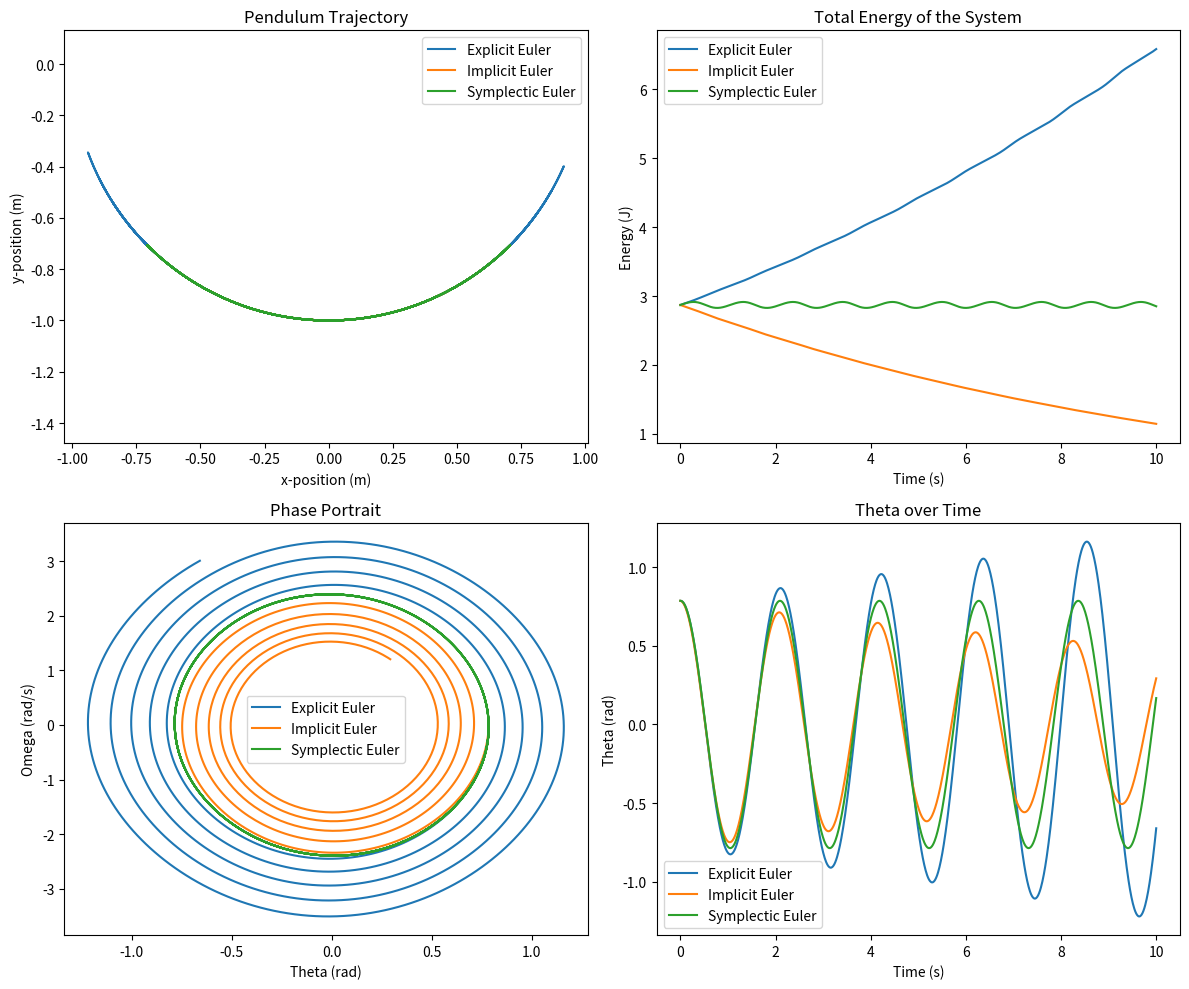

The matplotlib source for this figure:
'In the following part, three diferent Euler method will be used to decribe the motion of a pendulun.'
'Four plottings will be genrated to show the defference between the three method'
'three methods are: 1) explicit Euler 2) implicit Euler 3) symplectic Euler'
'plottings show: 1) trajectory 2) total energy of the system 3)phase portrait 4) theta -t'

import numpy as np
import matplotlib.pyplot as plt
from scipy.optimize import fsolve

# governing equation is theta_2nd_derevative + a*sin(theta) = 0'

def explicit_euler(L, h, n, theta0, a, g):
    theta = np.zeros(n)
    omega = np.zeros(n)
    theta[0] = theta0
    omega[0] = 0
    for i in range(1,n):
        theta[i] = theta[i-1] + h * omega[i-1]
        omega[i] = omega [i-1] - h * a * np.sin(theta[i-1])
    return theta, omega

def symplectic_euler(L, h, n, theta0, a, g):
    theta = np.zeros(n)
    omega = np.zeros(n)
    theta[0] = theta0
    omega[0] = 0
    for i in range(1,n):
        theta[i] = theta[i-1] + h * omega[i-1]
        omega[i] = omega [i-1] - h * a * np.sin(theta[i])
    return theta, omega

def implicit_euler(L, h, n, theta0, a, g):
    theta = np.zeros(n)
    omega = np.zeros(n)
    theta[0] = theta0
    omega[0] = 0
    
    for i in range(1,n):
        def func(x):
            return x + h * a * np.sin (theta[i-1] + h * x) - omega[i-1]
        omega[i] = fsolve(func,omega[i-1])[0]
        theta[i] = theta[i-1] + h * omega[i]
    return theta, omega

def pendulum(L, h, T, theta0, g= 9.8):
    n = int(T/h)
    t = np.linspace(0, T, n)
    a = g/L

    # Run all three methods
    theta_exp, omega_exp = explicit_euler(L, h, n, theta0, a, g)
    theta_imp, omega_imp = implicit_euler(L, h, n, theta0, a, g)
    theta_sym, omega_sym = symplectic_euler(L, h, n, theta0, a, g)

    # Compute energy: E = (1/2) * (L * omega)^2 + g * L * (1 - cos(theta))
    energy_exp = 0.5 * (L * omega_exp)**2 + g * L * (1 - np.cos(theta_exp))
    energy_imp = 0.5 * (L * omega_imp)**2 + g * L * (1 - np.cos(theta_imp))
    energy_sym = 0.5 * (L * omega_sym)**2 + g * L * (1 - np.cos(theta_sym))

    # Plotting results
    plt.figure(figsize=(12, 10))

    # Plot 1: Real trajectory of the pendulum (theta -> x, y)
    plt.subplot(2, 2, 1)
    plt.plot(L * np.sin(theta_exp), -L * np.cos(theta_exp), label='Explicit Euler')
    plt.plot(L * np.sin(theta_imp), -L * np.cos(theta_imp), label='Implicit Euler')
    plt.plot(L * np.sin(theta_sym), -L * np.cos(theta_sym), label='Symplectic Euler')
    plt.title('Pendulum Trajectory')
    plt.xlabel('x-position (m)')
    plt.ylabel('y-position (m)')
    plt.legend()
    plt.axis('equal')

    # Plot 2: Total energy over time
    plt.subplot(2, 2, 2)
    plt.plot(t, energy_exp, label='Explicit Euler')
    plt.plot(t, energy_imp, label='Implicit Euler')
    plt.plot(t, energy_sym, label='Symplectic Euler')
    plt.title('Total Energy of the System')
    plt.xlabel('Time (s)')
    plt.ylabel('Energy (J)')
    plt.legend()

    # Plot 3: Phase portrait (omega vs theta)
    plt.subplot(2, 2, 3)
    plt.plot(theta_exp, omega_exp, label='Explicit Euler')
    plt.plot(theta_imp, omega_imp, label='Implicit Euler')
    plt.plot(theta_sym, omega_sym, label='Symplectic Euler')
    plt.title('Phase Portrait')
    plt.xlabel('Theta (rad)')
    plt.ylabel('Omega (rad/s)')
    plt.legend()

    # Plot 4: Theta over time
    plt.subplot(2, 2, 4)
    plt.plot(t, theta_exp, label='Explicit Euler')
    plt.plot(t, theta_imp, label='Implicit Euler')
    plt.plot(t, theta_sym, label='Symplectic Euler')
    plt.title('Theta over Time')
    plt.xlabel('Time (s)')
    plt.ylabel('Theta (rad)')
    plt.legend()

    plt.tight_layout()
    plt.show()

# Example of how to run the simulation
pendulum(L=1.0, h=0.01, T=10.0, theta0=np.pi/4,g=9.8)
    

    
